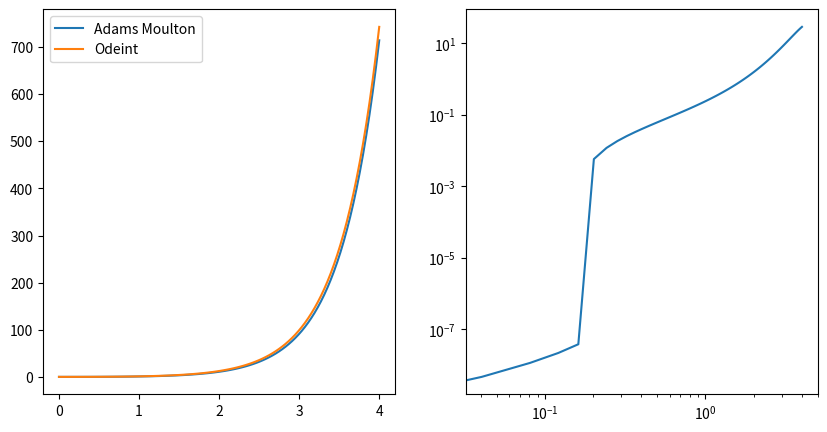

The matplotlib source for this figure:
import numpy as np
import matplotlib.pyplot as plt
from scipy.integrate import odeint

def System(y,t):
    dydt = t + 2*y
    return dydt

def IntegratorAdams(f,y0,t):
    
    h = t[1] - t[0]
    
    y = np.zeros_like(t)
    
    y[0] = y0
    
    K11 = 0
    K12 = 0
    K13 = 0
    K14 = 0
    
    #Runge-Kutta 4 orden para los primeros cuatro pasos
    for i in range(4):
        state1 = y[i]
        K11 = f(state1,t[i])
        state2 = y[i]+0.5*h*K11
        K12 = f(state2,t[i]+0.5*h)
        state3 = y[i]+0.5*h*K12
        K13 =  f(state3,t[i]+0.5*h)
        state4 = y[i]+h*K13
        K14 =  f(state4,t[i]+h)
        
        y[i+1] = y[i] + (h/6)*(K11+2*K12+2*K13+K14)
    
    yc = y.copy()
    
    for i in range(5,len(t)):
        
        present = y[i-1]
        past = y[i-2]
        past2 = y[i-3]
        past3 = y[i-4]
        
        K11 = f(present,t[i-1])
        K12 = f(past,t[i-2])
        K13 = f(past2,t[i-3])
        K14 = f(past3,t[i-4])
        K15 = f(past3,t[i-5])
        
        y[i] = y[i-1] + (h/720)*(1901*K11-2774*K12+2616*K13-1274*K14+251*K15)
        
        yc[i] = y[i]
        
        # Futuro
        
        futuro = y[i]
        K16 = f(futuro,t[i])
        
        yc[i] = yc[i-1] + (h/1440)*(475*K16+1427*K15-798*K14+482*K13-173*K12+27*K11)
    
    return y,yc

t = np.linspace(0.,4.,100)
y0 = 0.
sol = odeint(System, y0, t)
mu=1.3
ybash,ymoulton = IntegratorAdams(System,y0,t)
fig = plt.figure(figsize=(10,5))
ax = fig.add_subplot(121)
ax1 = fig.add_subplot(122)
differences = np.abs(sol[:,0]-ymoulton)

ax.plot(t,ymoulton,label='Adams Moulton')
ax.plot(t,sol,label='Odeint')
ax.legend()
ax1.plot(t,differences,label='Difference')
ax1.loglog()
plt.show()